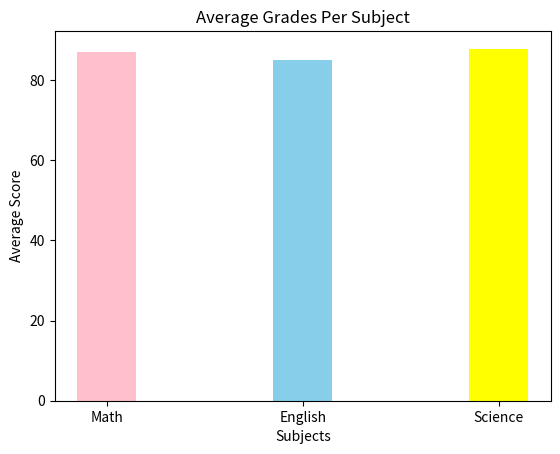
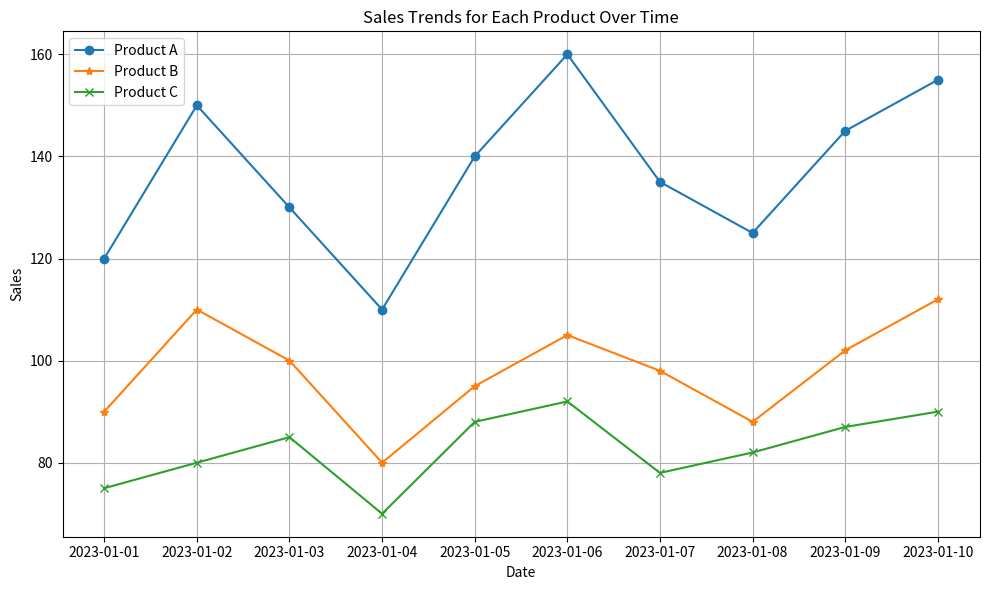

Write the Python code that produced these figures, in order. (Note: this script raises an exception after producing the figures.)
import pandas as pd

data1 = {
    'Student_ID': [1, 2, 3, 4, 5, 6, 7, 8, 9, 10],
    'Math': [85, 90, 78, 92, 88, 95, 89, 79, 83, 91],
    'English': [78, 85, 88, 80, 92, 87, 90, 84, 79, 88],
    'Science': [90, 92, 85, 88, 94, 79, 83, 91, 87, 89]
}
# 1 (student grade)
df1 = pd.DataFrame(data1)
df1['Average'] = df1[['Math','English','Science']].mean(axis=1)
df1
#2 (student grade)
sort = df1.sort_values('Average', ascending = False)
sort.head(1)
#3 (student grade)
df1['Total'] = df1['Math'] + df1['English'] + df1['Science']
df1 
# 4 (student grade) bar chart  
import pandas as pd
from matplotlib import pyplot as plt 

data1 = {
    'Student_ID': [1, 2, 3, 4, 5, 6, 7, 8, 9, 10],
    'Math': [85, 90, 78, 92, 88, 95, 89, 79, 83, 91],
    'English': [78, 85, 88, 80, 92, 87, 90, 84, 79, 88],
    'Science': [90, 92, 85, 88, 94, 79, 83, 91, 87, 89]
}

df1 = pd.DataFrame(data1)
avg_math = df1['Math'].mean()
avg_eng = df1['English'].mean()
avg_science = df1['Science'].mean()

subjects = ['Math', 'English', 'Science']
averages = [avg_math, avg_eng, avg_science]
colors = ['pink', 'skyblue', 'yellow']

plt.bar(subjects, averages, color = colors, width = 0.3)

plt.title("Average Grades Per Subject")
plt.xlabel("Subjects")
plt.ylabel("Average Score")
plt.show()
# 1 (Sales Data)
import pandas as pd

data2 = {
    'Date': pd.date_range(start='2023-01-01', periods=10),
    'Product_A': [120, 150, 130, 110, 140, 160, 135, 125, 145, 155],
    'Product_B': [90, 110, 100, 80, 95, 105, 98, 88, 102, 112],
    'Product_C': [75, 80, 85, 70, 88, 92, 78, 82, 87, 90]
}

df2 = pd.DataFrame(data2)
ts = df2[['Product_A','Product_B','Product_C']].sum(axis=0)
ts
# 2 (sales data)
df2['Total'] = df2[['Product_A','Product_B','Product_C']].sum(axis=1)
top_sales = df2['Total'].max()
top_dates = df2[df2['Total'] == top_sales]
top_dates
# 3 (sales data)
df2['A_percentage_change'] = df2['Product_A'].pct_change()*100
df2['B_percentage_change'] = df2['Product_B'].pct_change()*100
df2['C_percentage_change'] = df2['Product_C'].pct_change()*100
df2
# 4 (sales data) line chart 
import pandas as pd
import matplotlib.pyplot as plt


data2 = {
    'Date': pd.date_range(start='2023-01-01', periods=10),
    'Product_A': [120, 150, 130, 110, 140, 160, 135, 125, 145, 155],
    'Product_B': [90, 110, 100, 80, 95, 105, 98, 88, 102, 112],
    'Product_C': [75, 80, 85, 70, 88, 92, 78, 82, 87, 90]
}

df2 = pd.DataFrame(data2)


plt.figure(figsize=(10, 6))
plt.plot(df2['Date'], df2['Product_A'], label="Product A", marker='o')
plt.plot(df2['Date'], df2['Product_B'], label="Product B", marker='*')
plt.plot(df2['Date'], df2['Product_C'], label="Product C", marker='x')

plt.title("Sales Trends for Each Product Over Time")
plt.xlabel("Date")
plt.ylabel("Sales")
plt.legend()
plt.grid(True)
plt.tight_layout()
plt.show()
# 1 (employee info)
import pandas as pd

data3 = {
    'Employee_ID': [101, 102, 103, 104, 105, 106, 107, 108, 109, 110],
    'Name': ['Alice', 'Bob', 'Charlie', 'David', 'Emma', 'Frank', 'Grace', 'Hank', 'Ivy', 'Jack'],
    'Department': ['HR', 'IT', 'Marketing', 'IT', 'Finance', 'HR', 'Marketing', 'IT', 'Finance', 'Marketing'],
    'Salary': [60000, 75000, 65000, 80000, 70000, 72000, 68000, 78000, 69000, 76000],
    'Experience (Years)': [3, 5, 2, 8, 4, 6, 3, 7, 2, 5]
}

df3 = pd.DataFrame(data3)
avg_per_department = df3.groupby('Department')['Salary'].mean()
print(avg_per_department)
# 2 (employee info) 
sorted_experience = df3.sort_values('Experience (Years)', ascending = False)
sorted_experience.head(1)
# 3 (employee info)
min_salary = df3['Salary'].min()
df3['Salary Increase'] = ((df3['Salary'] - min_salary) / min_salary) * 100
print(df3[['Name', 'Salary', 'Salary Increase']])
# 4 (employee info) bar chart 
from matplotlib import pyplot as plt 
num = df3.groupby("Department")["Employee_ID"].count()

colors = ['navy', 'grey', 'green', 'black']
plt.bar(num.index, num.values, color = colors, width = 0.4)
plt.title("Number of Employees inEach Department")
plt.xlabel("Departments")
plt.ylabel("Employee Numbers")
plt.show
# 1 ( customer order)
import pandas as pd

data4 = {
    'Order_ID': [101, 102, 103, 104, 105, 106, 107, 108, 109, 110],
    'Customer_ID': [201, 202, 203, 204, 205, 206, 207, 208, 209, 210],
    'Product': ['A', 'B', 'A', 'C', 'B', 'C', 'A', 'C', 'B', 'A'],
    'Quantity': [2, 3, 1, 4, 2, 3, 2, 5, 1, 3],
    'Total_Price': [120, 180, 60, 240, 160, 270, 140, 300, 90, 180]
}

df4 = pd.DataFrame(data4)
revenue = df4['Total_Price'].sum()
print('Total revenue from all sales:', revenue)
# 2 (Customer orders) 
max = df4['Quantity'].max()
print(max)
# 3 (Customer orders)
avg = df4['Quantity'].mean()
print(avg)
# 4 (Costomer orders) -- pie chart
from matplotlib import pyplot as plt
df4 
units_sold = df4.groupby('Product')['Quantity'].sum()
plt.pie(units_sold, labels = units_sold.index, startangle = 90)
plt.title("Distribution of sales across different products")
plt.axis('equal')
plt.show()
